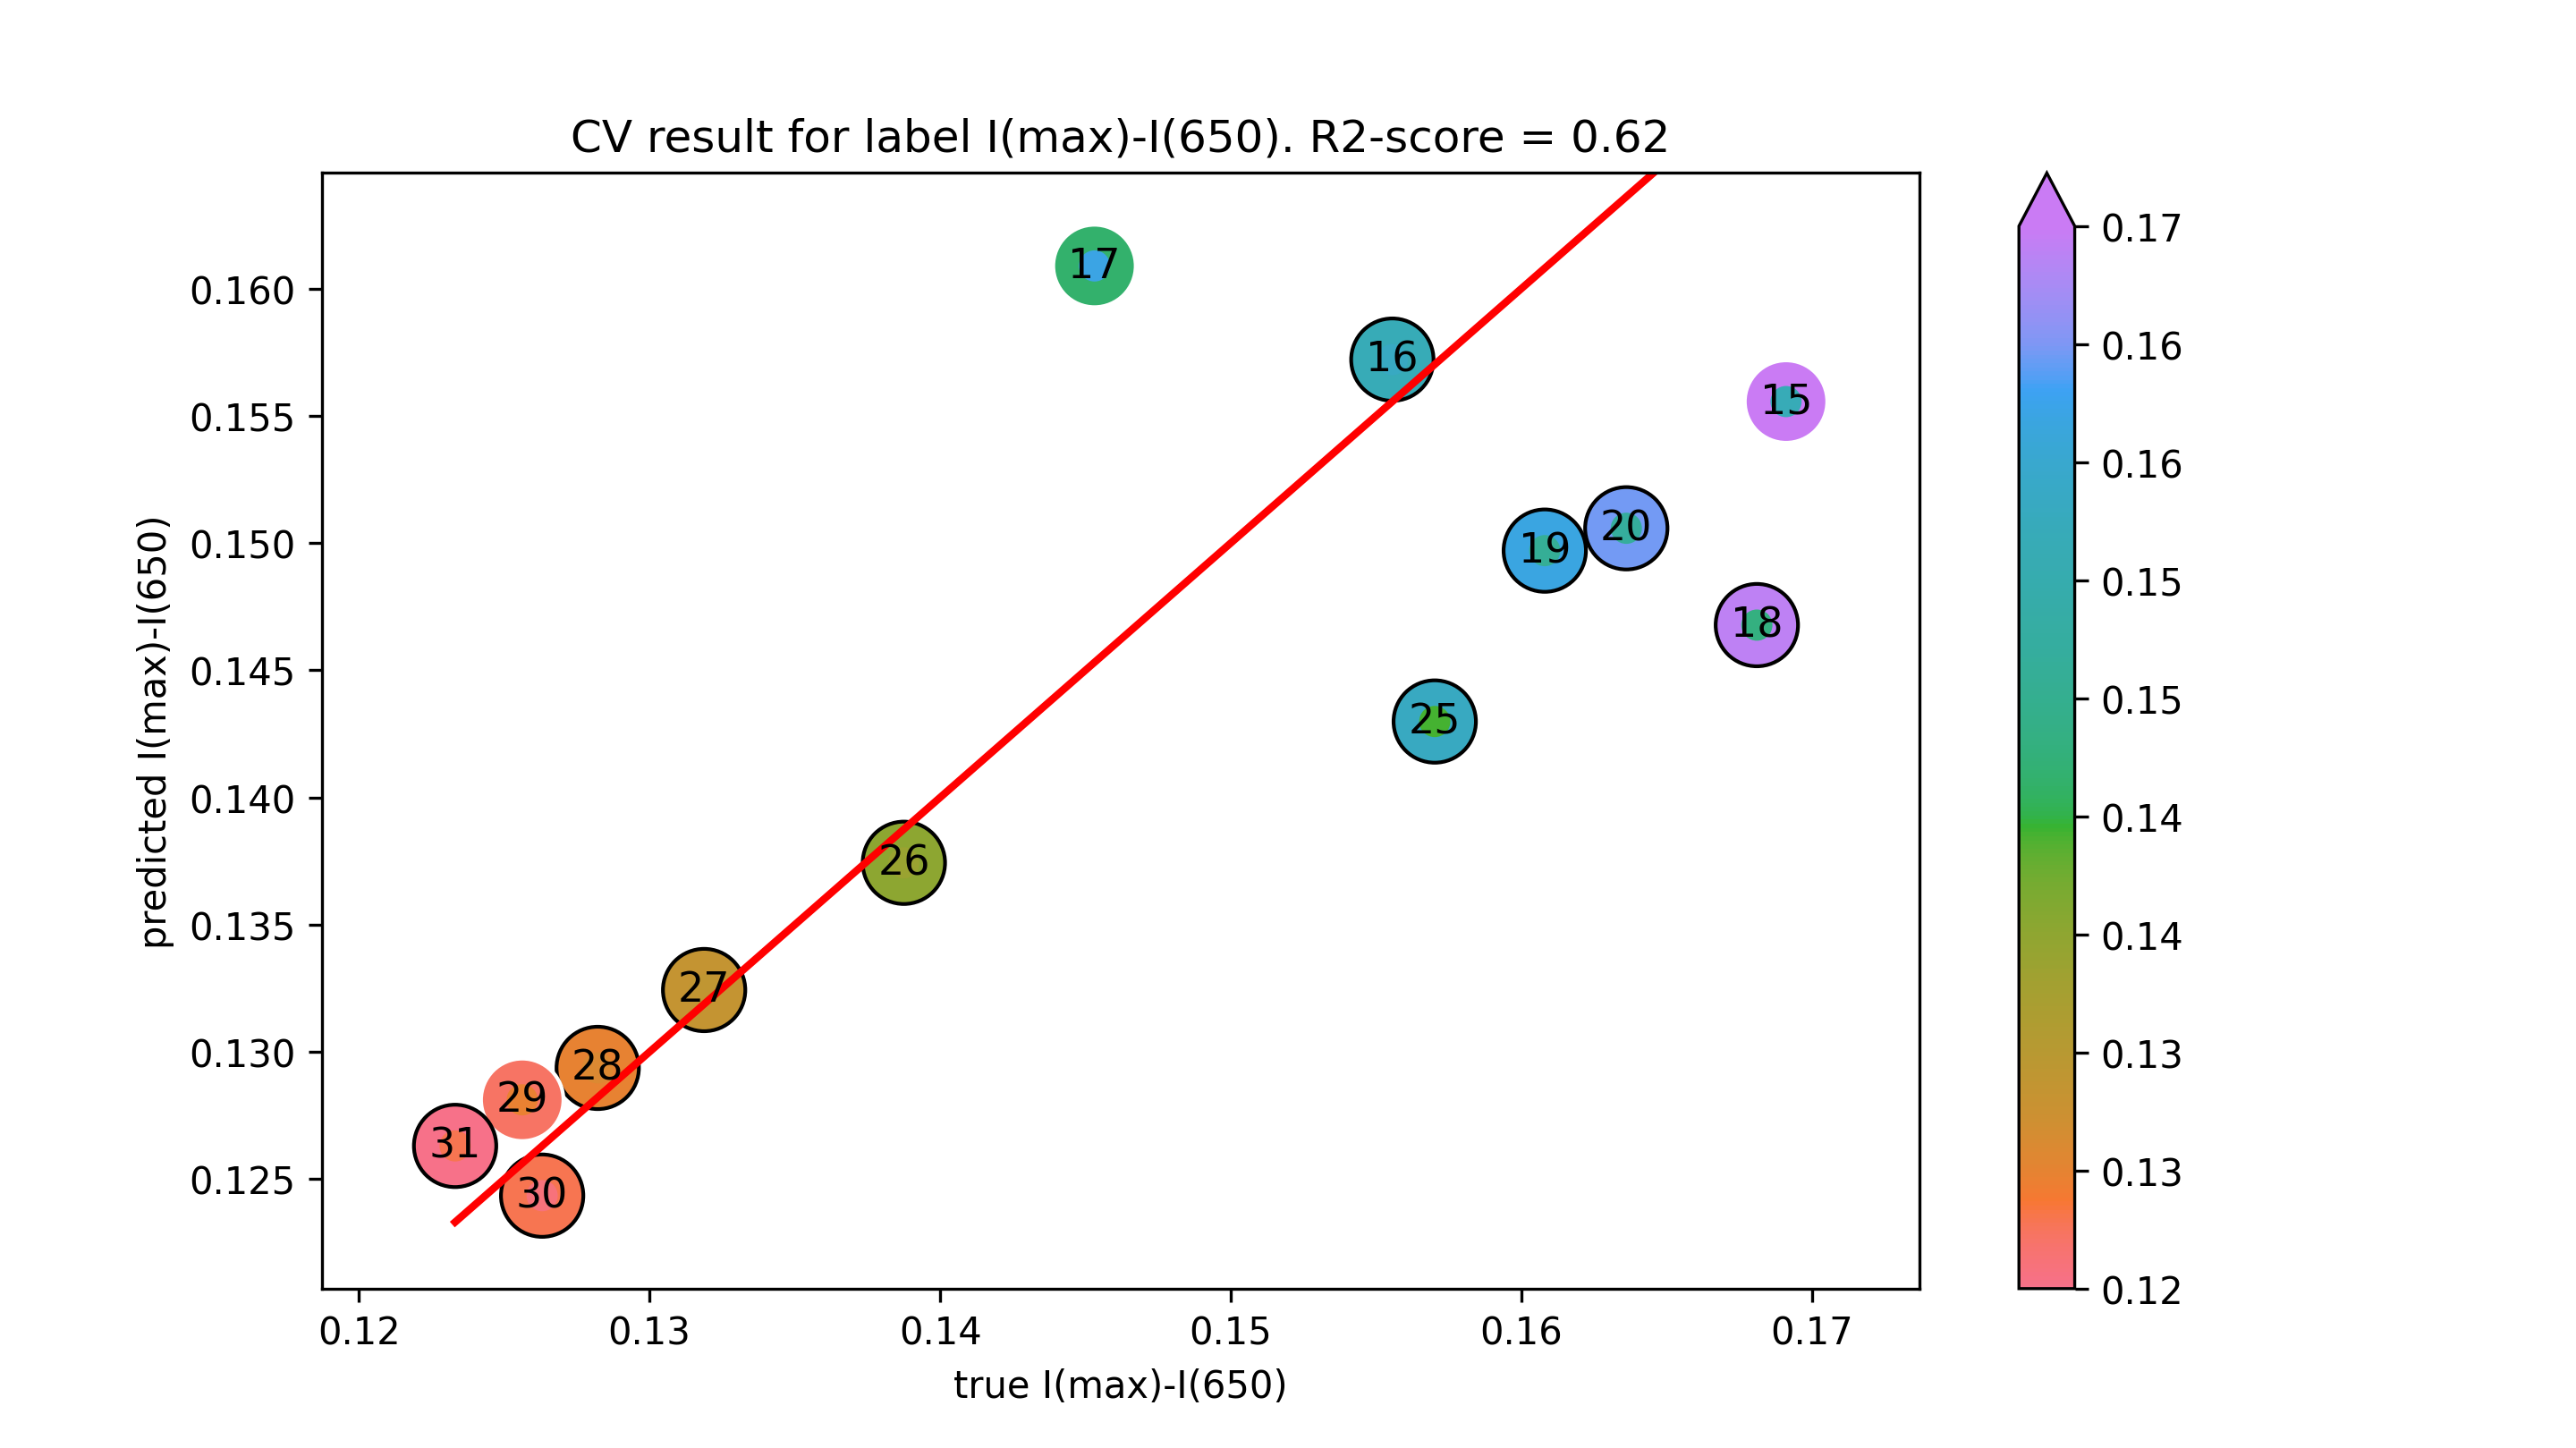

The table this chart was drawn from, first rows:
true I(max)-I(650), predicted I(max)-I(650)
0.1691, 0.1556
0.1556, 0.1572
0.1453, 0.1609
0.1681, 0.1468
0.1608, 0.1497
0.1636, 0.1506
0.157, 0.143
0.1388, 0.1374
0.1319, 0.1324
0.1282, 0.1294
0.1256, 0.1281
0.1263, 0.1244
0.1233, 0.1263
